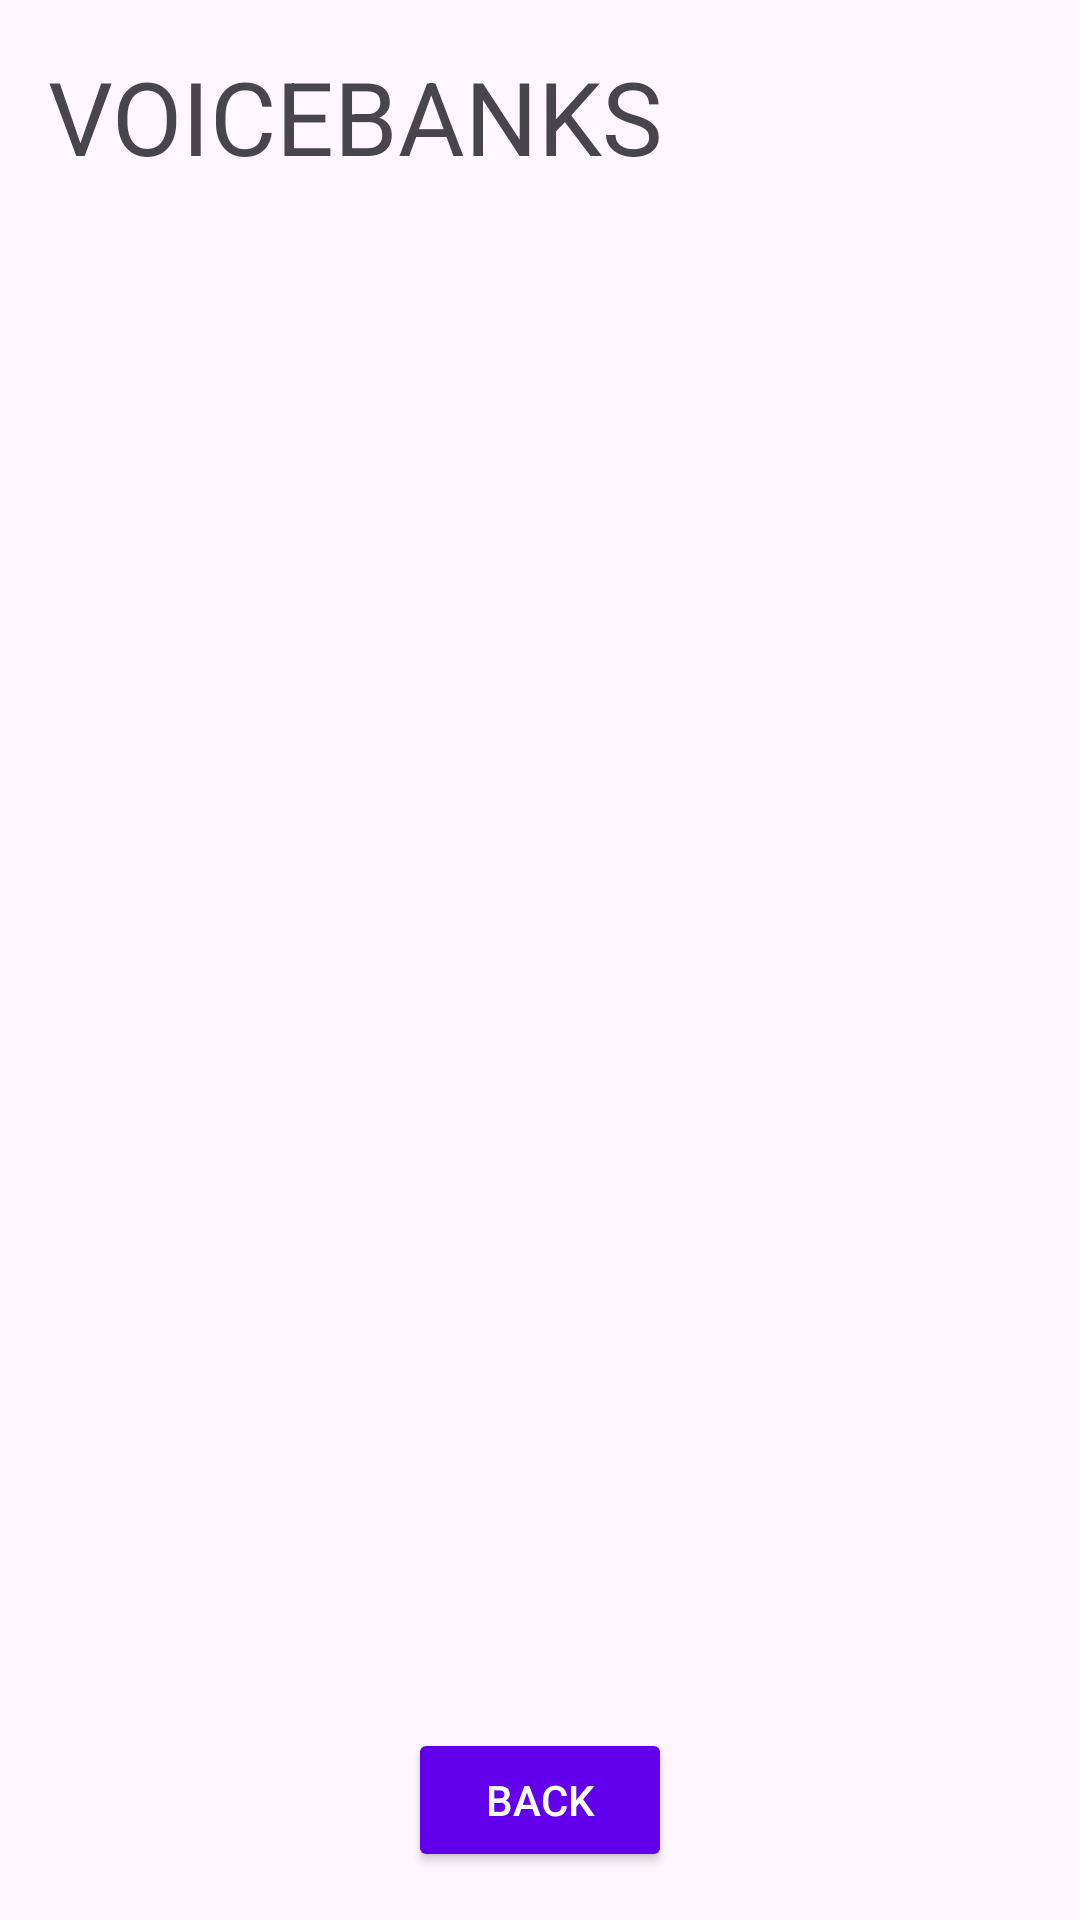

Android layout source for this screen:
<!-- AndroidManifest.xml: application theme Theme.BasicNavigation -->
<!-- res/layout/fragment_second.xml -->
<?xml version="1.0" encoding="utf-8"?>
<androidx.appcompat.widget.LinearLayoutCompat
    xmlns:android="http://schemas.android.com/apk/res/android"
    xmlns:app="http://schemas.android.com/apk/res-auto"
    xmlns:tools="http://schemas.android.com/tools"
    android:layout_width="match_parent"
    android:layout_height="match_parent"
    android:orientation="vertical"
    tools:context=".SecondFragment">

    <androidx.constraintlayout.widget.ConstraintLayout
        android:layout_width="match_parent"
        android:layout_height="match_parent"
        android:padding="16dp">

        <TextView
            android:id="@+id/raca"
            android:layout_width="wrap_content"
            android:layout_height="wrap_content"
            android:text="VOICEBANKS"
            android:textSize="34sp"
            app:layout_constraintStart_toStartOf="parent"
            app:layout_constraintTop_toTopOf="parent" />

        <GridView
            android:id="@+id/grid"
            android:layout_width="0dp"
            android:layout_height="0dp"
            android:verticalSpacing="8dp"
            android:horizontalSpacing="8dp"
            android:gravity="center"
            android:stretchMode="columnWidth"
            app:layout_constraintTop_toBottomOf="@id/raca"
            app:layout_constraintBottom_toTopOf="@id/button_second"
            app:layout_constraintStart_toStartOf="parent"
            app:layout_constraintEnd_toEndOf="parent" />

        <Button
            android:id="@+id/button_second"
            android:layout_width="wrap_content"
            android:layout_height="wrap_content"
            android:backgroundTint="@color/purple_500"
            android:text="Back"
            android:textColor="@android:color/white"
            android:layout_marginTop="16dp"
            app:cornerRadius="12dp"
            app:layout_constraintBottom_toBottomOf="parent"
            app:layout_constraintStart_toStartOf="parent"
            app:layout_constraintEnd_toEndOf="parent" />

    </androidx.constraintlayout.widget.ConstraintLayout>
</androidx.appcompat.widget.LinearLayoutCompat>
<!-- resources referenced by this layout -->
<resources>
  <color name="purple_500">#6200EE</color>
  <style name="Theme.BasicNavigation" parent="Base.Theme.BasicNavigation" />
  <style name="Base.Theme.BasicNavigation" parent="Theme.Material3.DayNight.NoActionBar">
          
          
      </style>
</resources>
